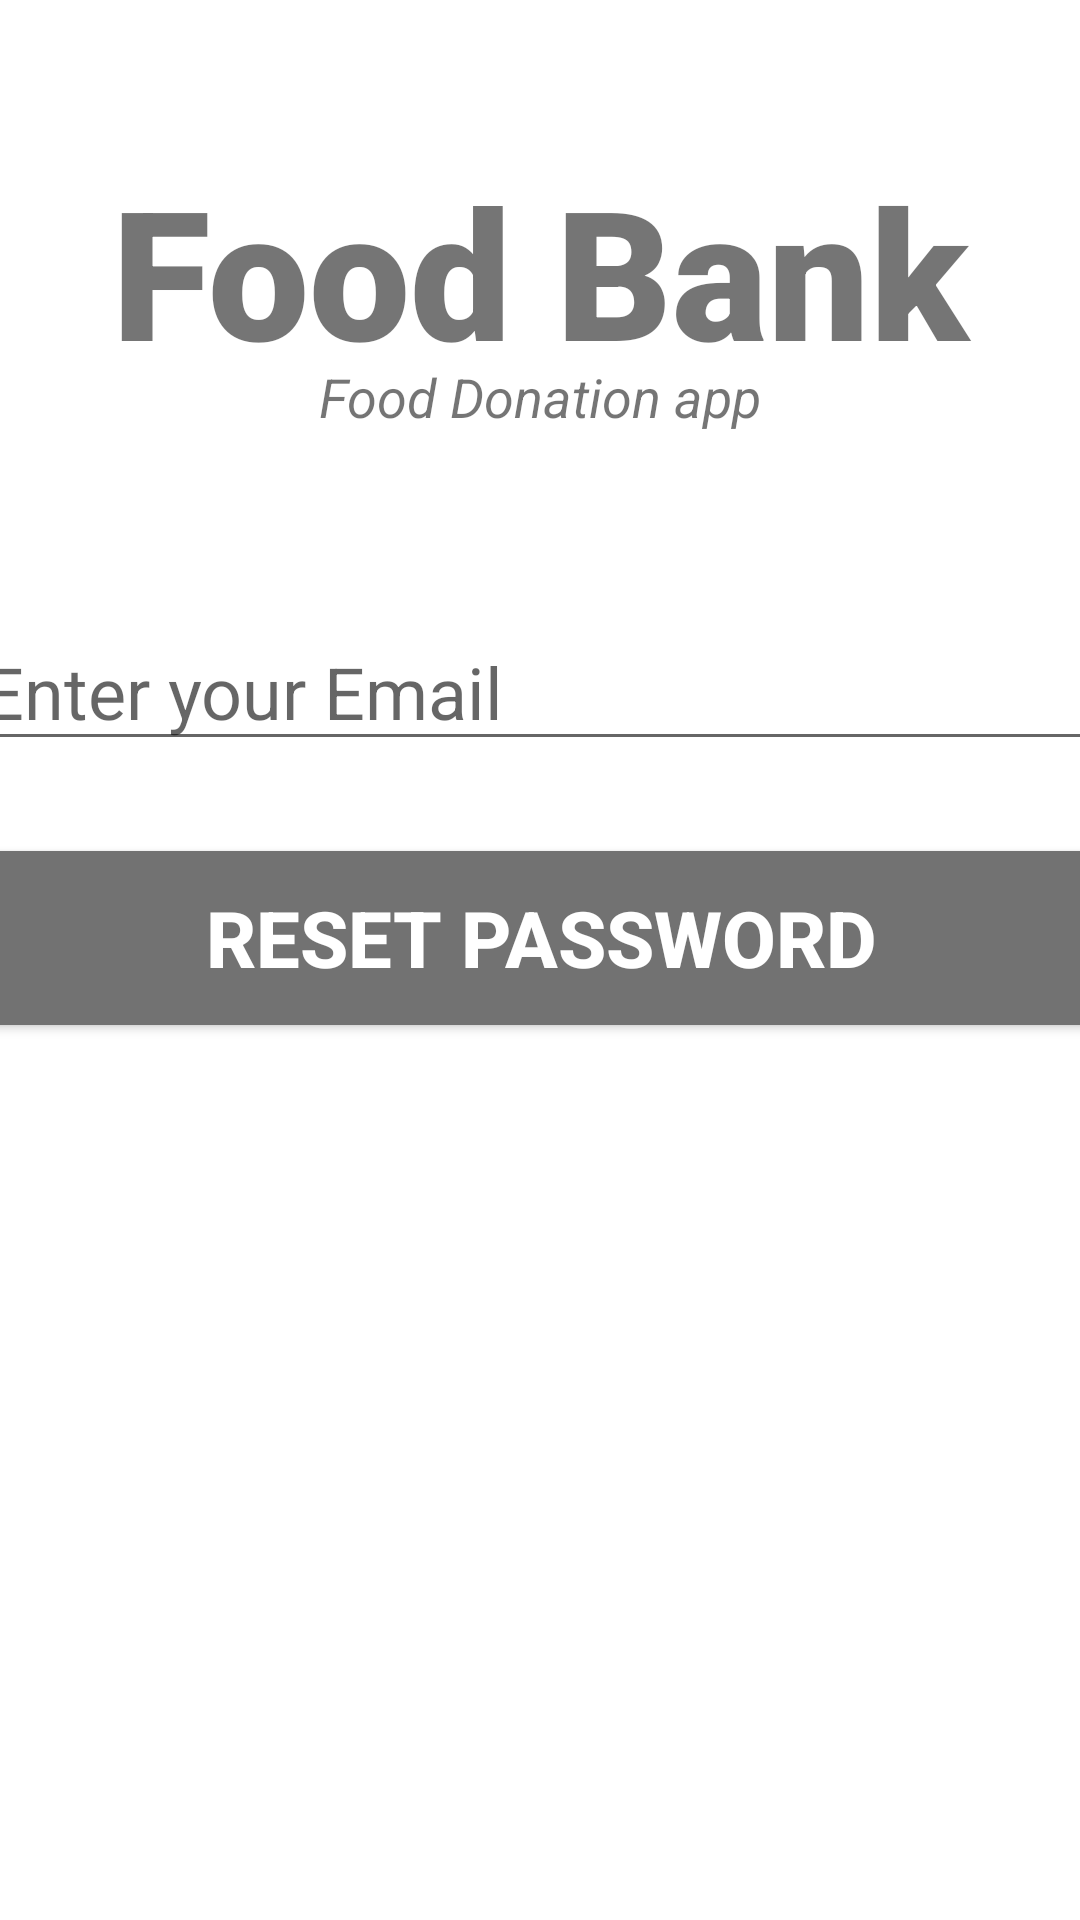

Layout XML and referenced resources for this Android screen:
<!-- AndroidManifest.xml: application theme Theme.Miniproject -->
<!-- res/layout/activity_forgot_password.xml -->
<?xml version="1.0" encoding="utf-8"?>
<androidx.constraintlayout.widget.ConstraintLayout xmlns:android="http://schemas.android.com/apk/res/android"
    xmlns:app="http://schemas.android.com/apk/res-auto"
    xmlns:tools="http://schemas.android.com/tools"
    android:layout_width="match_parent"
    android:layout_height="match_parent"
    tools:context=".ForgotPassword">

    <TextView
        android:id="@+id/banner"
        android:layout_width="match_parent"
        android:layout_height="match_parent"
        android:text="Food Bank"
        android:textSize="60sp"
        android:textAlignment="center"
        android:textStyle="bold"
        android:fontFamily="sans-serif-black"
        app:layout_constraintTop_toTopOf="parent"
        app:layout_constraintRight_toRightOf="parent"
        app:layout_constraintLeft_toLeftOf="parent"
        android:layout_marginTop="50dp"/>


    <TextView
        android:id="@+id/bannerdescription"
        android:layout_width="wrap_content"
        android:layout_height="wrap_content"
        android:text="Food Donation app"
        android:textAlignment="center"
        android:textSize="18sp"
        android:textStyle="italic"
        app:layout_constraintBottom_toBottomOf="parent"
        app:layout_constraintEnd_toEndOf="parent"
        app:layout_constraintLeft_toLeftOf="parent"
        app:layout_constraintRight_toRightOf="parent"
        app:layout_constraintStart_toStartOf="parent"
        app:layout_constraintTop_toTopOf="@+id/banner"
        app:layout_constraintVertical_bias="0.124" />

    <EditText
        android:id="@+id/email"
        android:layout_width="380dp"
        android:layout_height="wrap_content"
        android:layout_marginTop="60dp"
        android:ems="10"
        android:hint="Enter your Email"
        android:inputType="textEmailAddress"
        android:textSize="24sp"
        app:layout_constraintLeft_toLeftOf="parent"
        app:layout_constraintRight_toRightOf="parent"
        app:layout_constraintTop_toBottomOf="@+id/bannerdescription"/>

    <Button
        android:id="@+id/resetPassword"
        android:layout_width="380dp"
        android:layout_height="70dp"
        android:layout_marginTop="24dp"
        android:backgroundTint="#727272"
        android:text="Reset Password"
        android:textColor="#ffffff"
        android:textColorHighlight="#4CAF50"
        android:textColorLink="#FFFFFF"
        android:textSize="26sp"
        android:textStyle="bold"
        app:layout_constraintLeft_toLeftOf="parent"
        app:layout_constraintRight_toRightOf="parent"
        app:layout_constraintTop_toBottomOf="@+id/email" />

    <ProgressBar
        android:id="@+id/progressBar"
        style="?android:attr/progressBarStyleLarge"
        android:layout_width="wrap_content"
        android:layout_height="wrap_content"
        android:visibility="gone"
        app:layout_constraintBottom_toBottomOf="parent"
        app:layout_constraintHorizontal_bias="0.498"
        app:layout_constraintLeft_toLeftOf="parent"
        app:layout_constraintRight_toRightOf="parent"
        app:layout_constraintTop_toTopOf="parent"
        app:layout_constraintVertical_bias="0.59"
        tools:ignore="MissingConstraints" />

</androidx.constraintlayout.widget.ConstraintLayout>
<!-- resources referenced by this layout -->
<resources>
  <style name="Theme.Miniproject" parent="Theme.MaterialComponents.DayNight.DarkActionBar">
          
          <item name="colorPrimary">@color/purple_500</item>
          <item name="colorPrimaryVariant">@color/purple_700</item>
          <item name="colorOnPrimary">@color/white</item>
          
          <item name="colorSecondary">@color/teal_200</item>
          <item name="colorSecondaryVariant">@color/teal_700</item>
          <item name="colorOnSecondary">@color/black</item>
          
          <item name="android:statusBarColor" tools:targetApi="l">?attr/colorPrimaryVariant</item>
          
      </style>
  <!-- not gathered from this repository: default colours our renderer supplied (Android Studio template values) -->
  <color name="purple_500">#FF6200EE</color>
  <color name="purple_700">#FF3700B3</color>
  <color name="teal_200">#FF03DAC5</color>
  <color name="teal_700">#FF018786</color>
  <color name="black">#FF000000</color>
  <color name="white">#FFFFFFFF</color>
</resources>
